5-way image classification set "classification_dataset" from GitHub (Hero-Bedirhan/Hububat_Hastalik_Tespit); label vocabulary: black point, fusarium foot rot, healthy leaf, leaf blight, wheat blast.

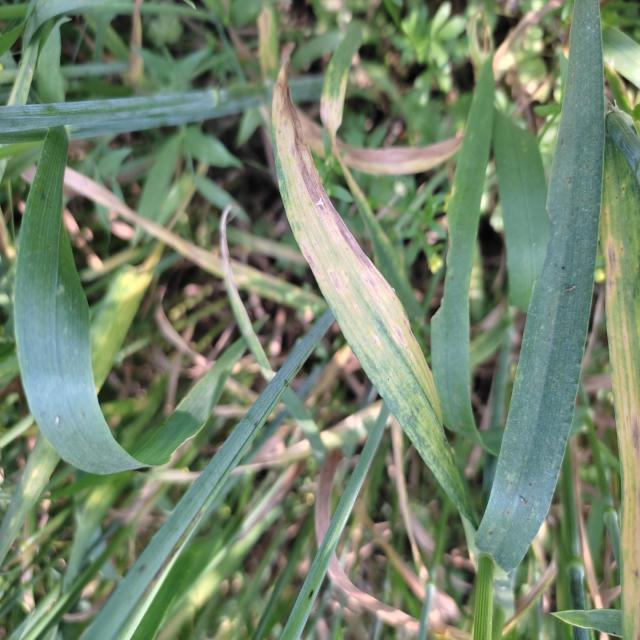
Label: leaf blight

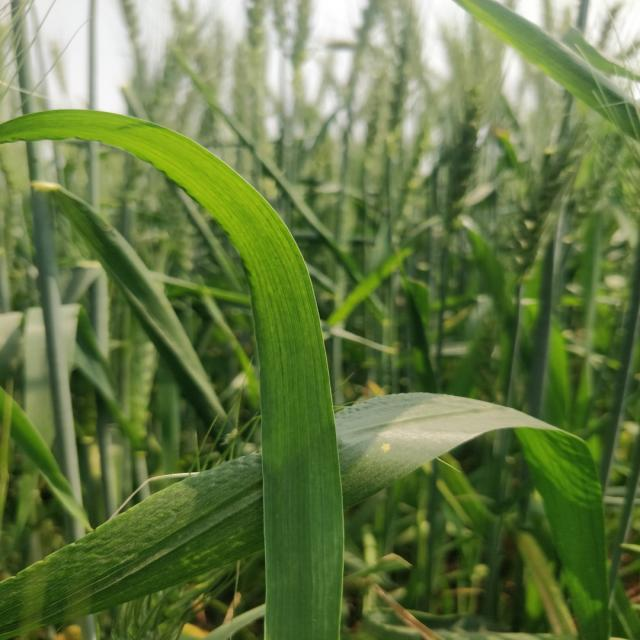
Label: healthy leaf

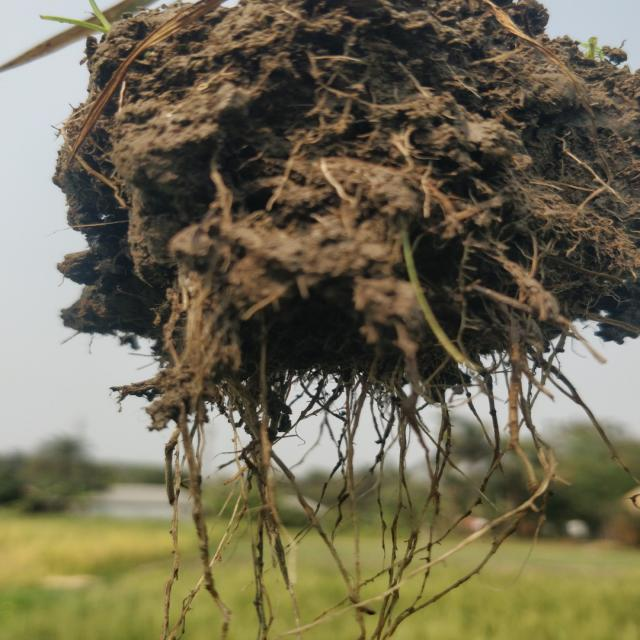
Label: fusarium foot rot

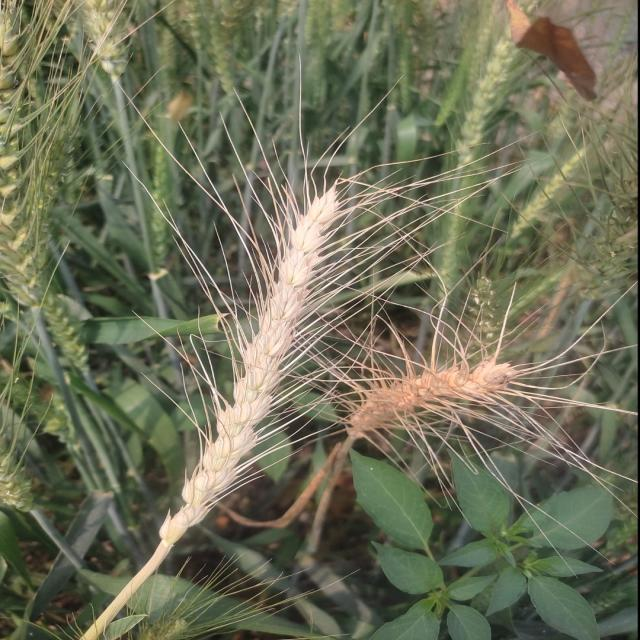
Label: wheat blast

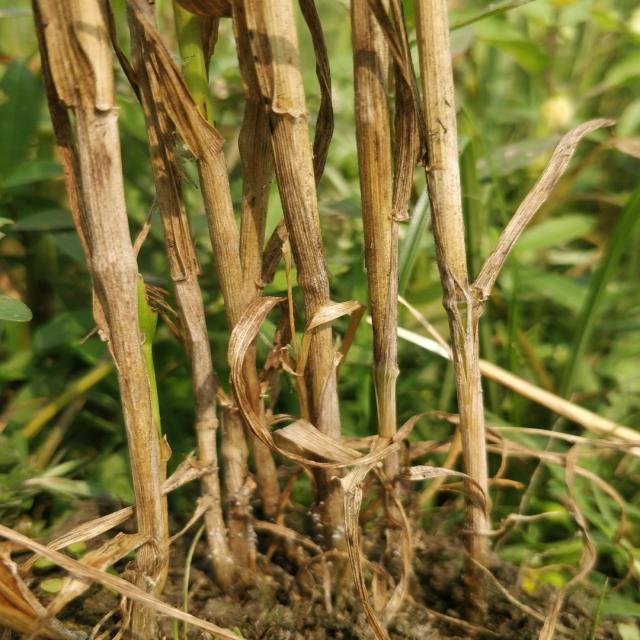
Label: fusarium foot rot

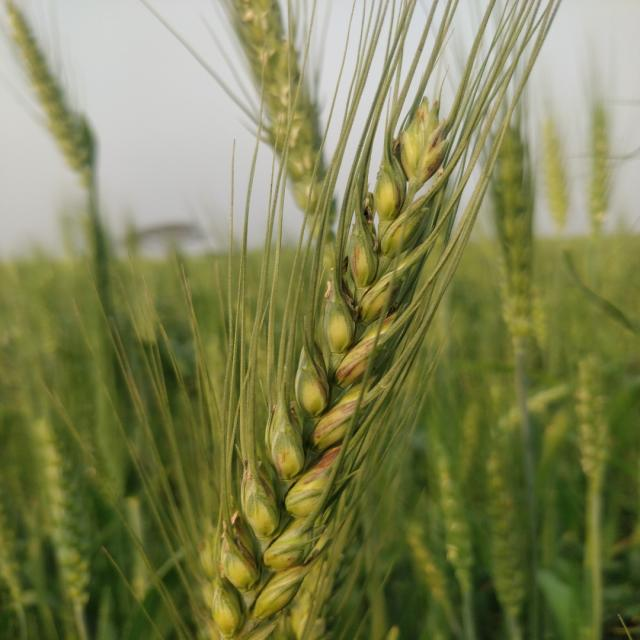
Label: black point
